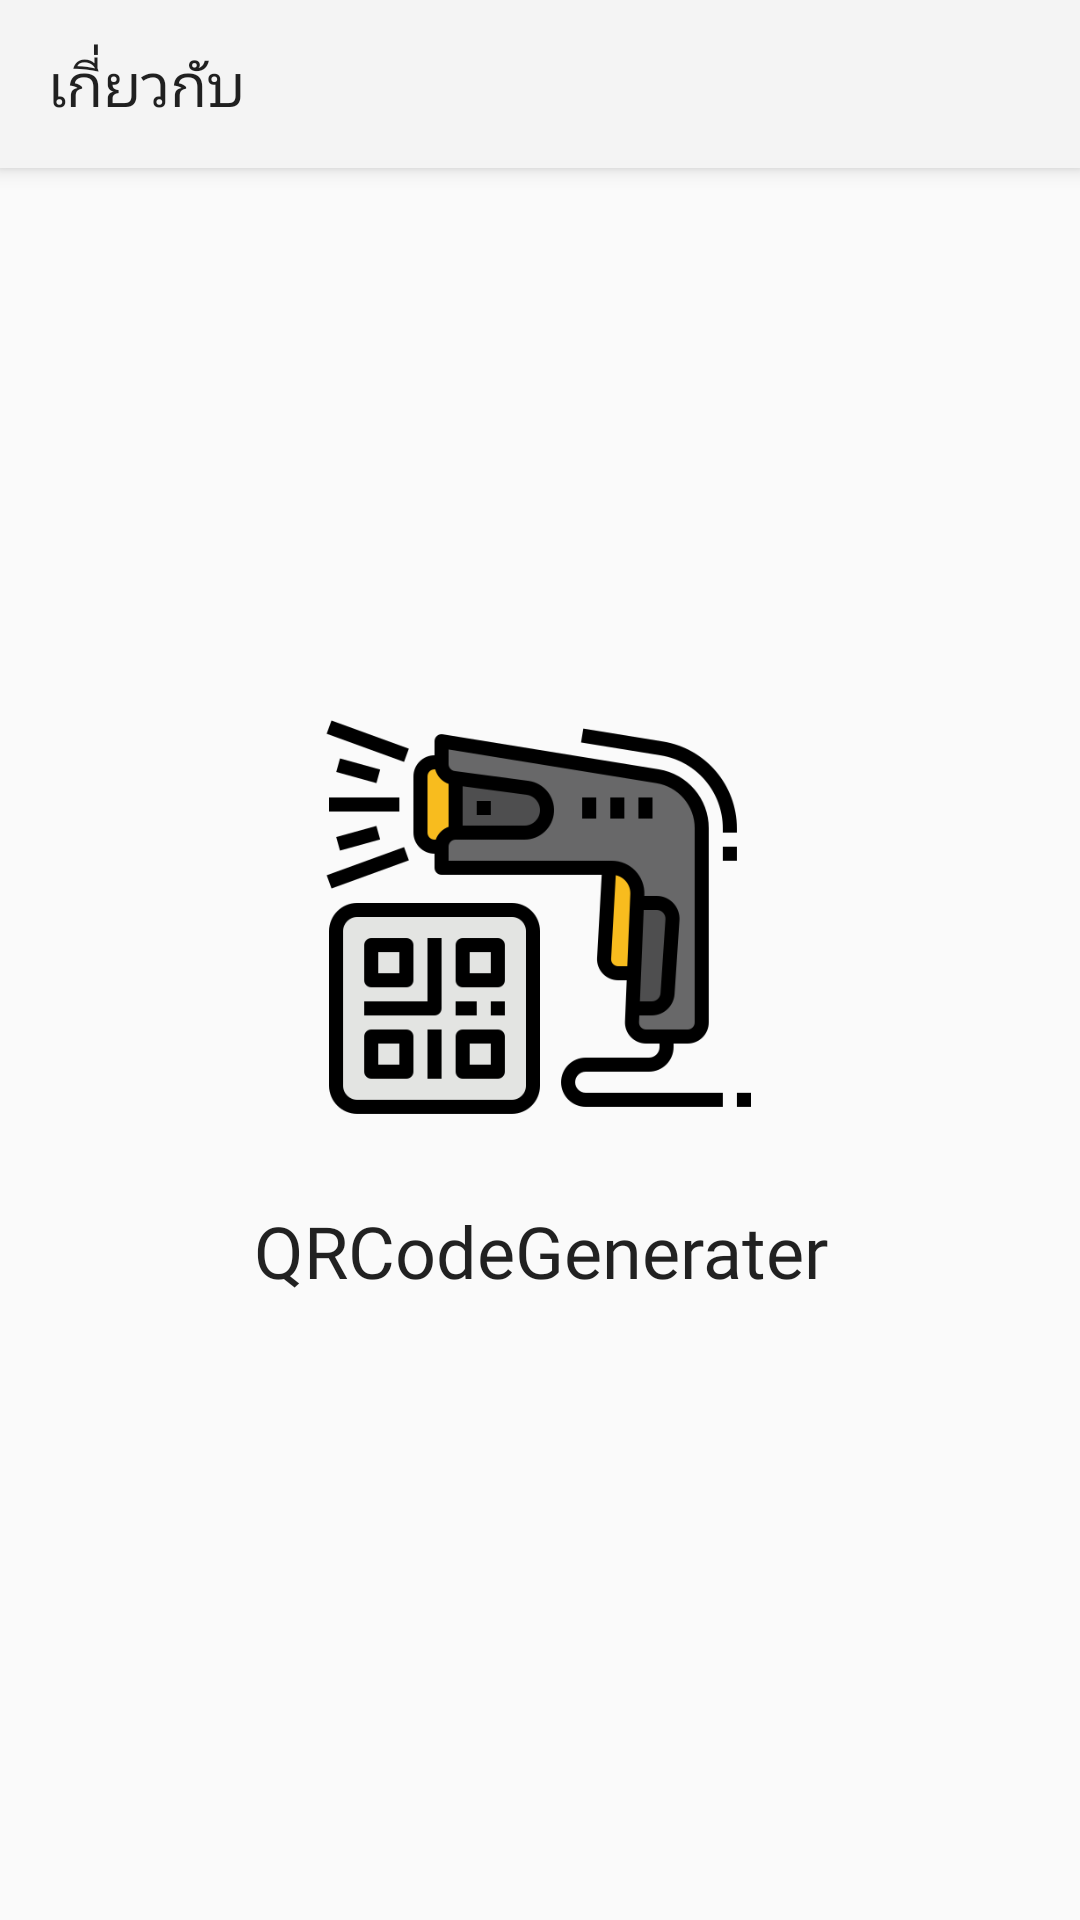

Produce the Android XML layout that renders to this screen, including the resource entries it uses.
<!-- AndroidManifest.xml: application theme AppTheme.NoActionBar -->
<!-- res/layout/activity_version.xml -->
<?xml version="1.0" encoding="utf-8"?>
<androidx.coordinatorlayout.widget.CoordinatorLayout xmlns:android="http://schemas.android.com/apk/res/android"
    xmlns:app="http://schemas.android.com/apk/res-auto"
    xmlns:tools="http://schemas.android.com/tools"
    android:layout_width="match_parent"
    android:layout_height="match_parent">

    <com.google.android.material.appbar.AppBarLayout
        android:id="@+id/appbar"
        android:layout_height="wrap_content"
        android:layout_width="match_parent">

        <androidx.appcompat.widget.Toolbar
            android:id="@+id/toolbar"
            android:layout_width="match_parent"
            android:layout_height="?attr/actionBarSize"
            android:background="?attr/colorPrimary"
            app:navigationIcon="@drawable/ic_baseline_arrow_back_24"
            app:title="@string/about"/>

    </com.google.android.material.appbar.AppBarLayout>

    <LinearLayout
        android:layout_width="match_parent"
        android:layout_height="match_parent"
        android:gravity="center"
        android:orientation="vertical"
        android:padding="30dp"
        tools:context=".VersionActivity"
        app:layout_behavior="com.google.android.material.appbar.AppBarLayout$ScrollingViewBehavior">

        <ImageView
            android:id="@+id/imageView"
            android:layout_width="150dp"
            android:layout_height="150dp"
            app:srcCompat="@drawable/qr_code" />

        <TextView
            android:id="@+id/textView"
            android:layout_width="match_parent"
            android:layout_height="wrap_content"
            android:fontFamily="@font/sukhumvit_set"
            android:text="@string/app_name"
            android:textAlignment="center"
            android:textAppearance="@style/TextAppearance.AppCompat.Body1"
            android:textSize="24sp"
            android:typeface="normal"
            android:layout_marginTop="20dp"/>

        <TextView
            android:id="@+id/version_textview"
            android:layout_width="match_parent"
            android:layout_height="wrap_content"
            android:layout_marginTop="8dp"
            android:fontFamily="@font/sukhumvit_set"
            android:textAlignment="center"
            android:textAppearance="@style/TextAppearance.AppCompat.Display1"
            android:textSize="18sp"
            tools:text="Version : 1.0" />

    </LinearLayout>
</androidx.coordinatorlayout.widget.CoordinatorLayout>
<!-- resources referenced by this layout -->
<resources>
  <!-- drawable qr_code: png bitmap (drawable, 19069 bytes) -->
  <string name="about">เกี่ยวกับ</string>
  <string name="app_name">QRCodeGenerater</string>
  <style name="AppTheme.NoActionBar">
          <item name="windowActionBar">false</item>
          <item name="windowNoTitle">true</item>
      </style>
</resources>
